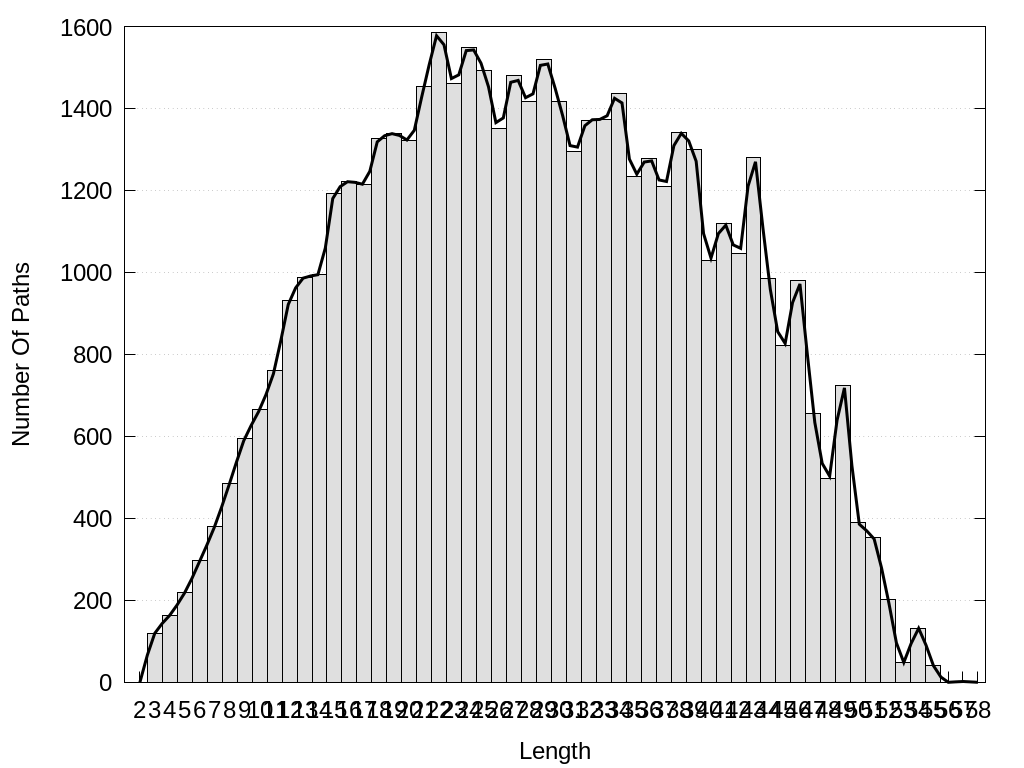

Source data for this figure (header and first rows):
Len, Paths, Paths%
2, 0, 0
3, 120, 0.2348
4, 164, 0.3209
5, 219, 0.4285
6, 296, 0.5792
7, 381, 0.7455
8, 486, 0.951
9, 595, 1.164
10, 666, 1.303
11, 762, 1.491
12, 931, 1.822
13, 988, 1.933
14, 996, 1.949
15, 1192, 2.332
16, 1222, 2.391
17, 1215, 2.377
18, 1327, 2.597
19, 1339, 2.62
20, 1322, 2.587
21, 1454, 2.845
22, 1585, 3.101
23, 1462, 2.861
24, 1550, 3.033
25, 1494, 2.923
26, 1352, 2.646
27, 1480, 2.896
28, 1418, 2.775
29, 1520, 2.974
30, 1417, 2.773
31, 1295, 2.534
32, 1372, 2.685
33, 1374, 2.689
34, 1437, 2.812
35, 1235, 2.417
36, 1279, 2.503
37, 1210, 2.368
38, 1341, 2.624
39, 1300, 2.544
40, 1029, 2.014
41, 1120, 2.192
42, 1046, 2.047
43, 1281, 2.507
44, 986, 1.929
45, 821, 1.607
46, 980, 1.918
47, 655, 1.282
48, 498, 0.9745
49, 724, 1.417
50, 390, 0.7631
51, 354, 0.6927
52, 201, 0.3933
53, 48, 0.09392
54, 132, 0.2583
55, 42, 0.08218
56, 0, 0
57, 2, 0.003914
58, 0, 0
